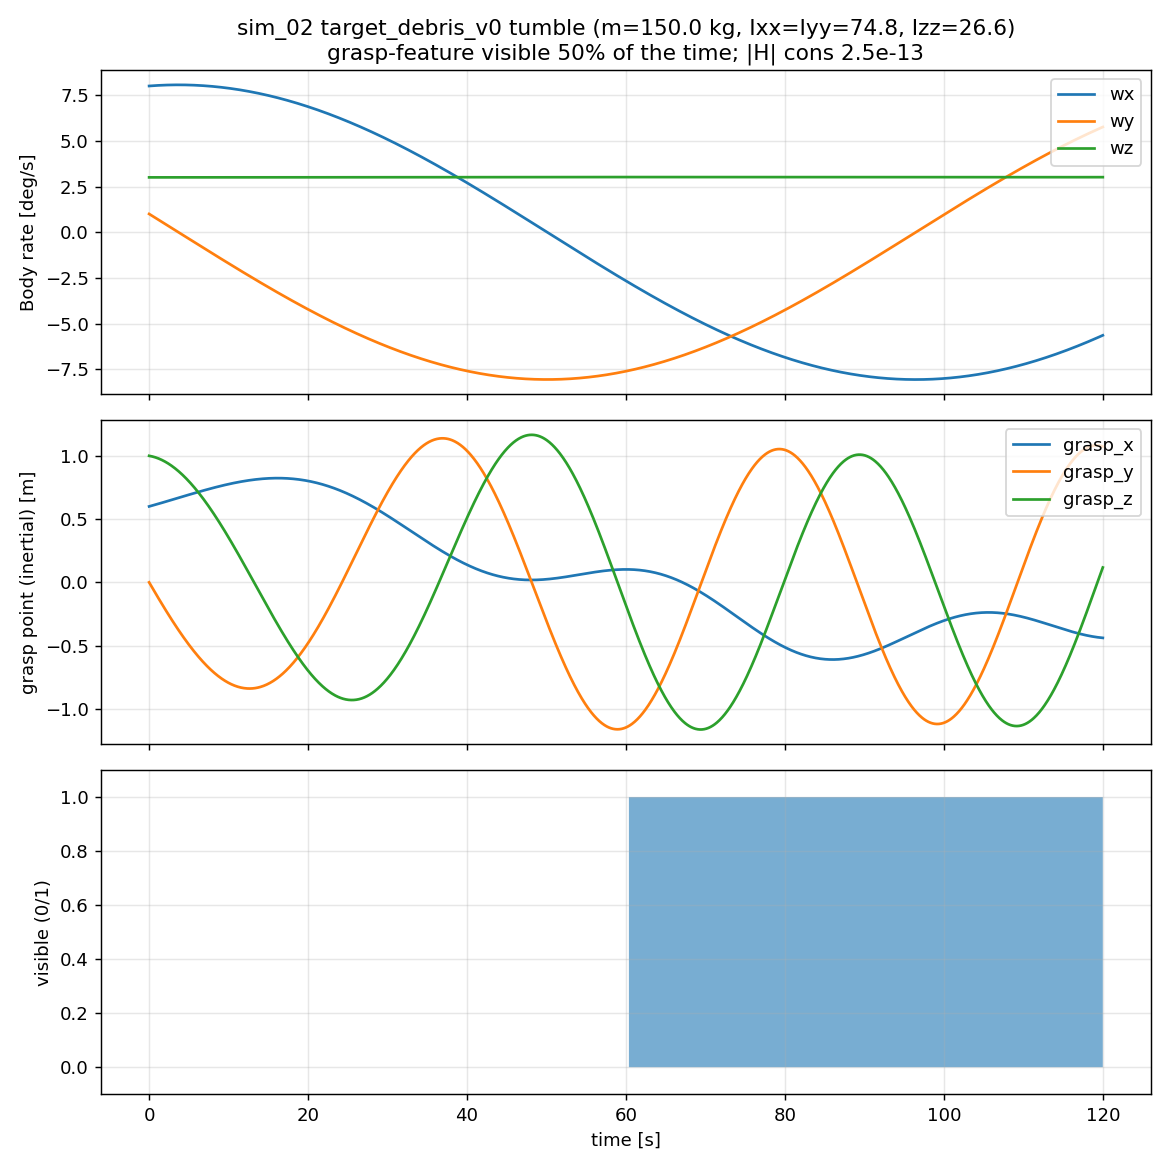

The file beside this chart, header and first rows:
t_s, roll_deg, pitch_deg, yaw_deg, wx_dps, wy_dps, wz_dps, grasp_x_m, grasp_y_m, grasp_z_m, grasp_visible
0.0000, 0.0000, 0.0000, 0.0000, 8, 1, 3, 0.6, 0.00000, 1, 0
0.0667, 0.5338, 0.0652, 0.2004, 8.002, 0.9820, 3, 0.6012, -0.00721, 0.9993, 0
0.1334, 1.068, 0.1273, 0.4014, 8.004, 0.9640, 3, 0.6023, -0.01442, 0.9985, 0
0.2001, 1.603, 0.1863, 0.6030, 8.007, 0.9459, 3, 0.6035, -0.02162, 0.9977, 0
0.2668, 2.138, 0.2422, 0.8050, 8.009, 0.9279, 3, 0.6047, -0.02880, 0.9968, 0
0.3335, 2.673, 0.2951, 1.008, 8.011, 0.9099, 3, 0.6059, -0.03598, 0.9958, 0
0.4002, 3.208, 0.3448, 1.21, 8.013, 0.8918, 3, 0.607, -0.04315, 0.9948, 0
0.4669, 3.744, 0.3914, 1.414, 8.015, 0.8738, 3, 0.6082, -0.05031, 0.9937, 0
0.5336, 4.28, 0.4350, 1.617, 8.017, 0.8557, 3, 0.6094, -0.05746, 0.9926, 0
0.6003, 4.817, 0.4754, 1.821, 8.019, 0.8377, 3, 0.6106, -0.06459, 0.9915, 0
0.6670, 5.353, 0.5127, 2.026, 8.021, 0.8196, 3, 0.6118, -0.07172, 0.9902, 0
0.7337, 5.89, 0.5469, 2.23, 8.022, 0.8016, 3, 0.613, -0.07883, 0.9889, 0
0.8004, 6.428, 0.5780, 2.435, 8.024, 0.7835, 3, 0.6142, -0.08593, 0.9876, 0
0.8671, 6.965, 0.6060, 2.639, 8.026, 0.7654, 3, 0.6154, -0.09302, 0.9862, 0
0.9339, 7.503, 0.6309, 2.844, 8.028, 0.7473, 3, 0.6166, -0.1001, 0.9848, 0
1.001, 8.04, 0.6526, 3.049, 8.029, 0.7293, 3, 0.6178, -0.1072, 0.9833, 0
1.067, 8.578, 0.6712, 3.254, 8.031, 0.7112, 3, 0.619, -0.1142, 0.9817, 0
1.134, 9.117, 0.6867, 3.459, 8.032, 0.6931, 3, 0.6202, -0.1212, 0.9801, 0
1.201, 9.655, 0.6991, 3.664, 8.034, 0.6750, 3, 0.6214, -0.1283, 0.9784, 0
1.267, 10.19, 0.7084, 3.869, 8.036, 0.6569, 3, 0.6227, -0.1353, 0.9767, 0
1.334, 10.73, 0.7145, 4.073, 8.037, 0.6388, 3, 0.6239, -0.1423, 0.9749, 0
1.401, 11.27, 0.7176, 4.278, 8.038, 0.6207, 3, 0.6251, -0.1492, 0.9731, 0
1.468, 11.81, 0.7175, 4.482, 8.04, 0.6026, 3, 0.6263, -0.1562, 0.9712, 0
1.534, 12.35, 0.7144, 4.686, 8.041, 0.5845, 3, 0.6276, -0.1631, 0.9693, 0
1.601, 12.89, 0.7081, 4.89, 8.042, 0.5664, 3, 0.6288, -0.1701, 0.9673, 0
1.668, 13.43, 0.6988, 5.093, 8.044, 0.5483, 3, 0.63, -0.177, 0.9653, 0
1.734, 13.97, 0.6864, 5.296, 8.045, 0.5302, 3, 0.6312, -0.1839, 0.9632, 0
1.801, 14.5, 0.6708, 5.498, 8.046, 0.5121, 3, 0.6325, -0.1907, 0.961, 0
1.868, 15.04, 0.6523, 5.701, 8.047, 0.4939, 3, 0.6337, -0.1976, 0.9588, 0
1.934, 15.58, 0.6306, 5.902, 8.048, 0.4758, 3, 0.635, -0.2044, 0.9566, 0
2.001, 16.12, 0.6059, 6.103, 8.049, 0.4577, 3, 0.6362, -0.2112, 0.9543, 0
2.068, 16.66, 0.5781, 6.303, 8.05, 0.4396, 3, 0.6374, -0.218, 0.9519, 0
2.135, 17.2, 0.5474, 6.503, 8.051, 0.4214, 3, 0.6387, -0.2248, 0.9495, 0
2.201, 17.74, 0.5135, 6.702, 8.052, 0.4033, 3, 0.6399, -0.2316, 0.947, 0
2.268, 18.28, 0.4767, 6.901, 8.053, 0.3852, 3, 0.6412, -0.2383, 0.9445, 0
2.335, 18.82, 0.4368, 7.099, 8.054, 0.3670, 3, 0.6424, -0.245, 0.942, 0
2.401, 19.35, 0.3940, 7.295, 8.055, 0.3489, 3, 0.6437, -0.2517, 0.9393, 0
2.468, 19.89, 0.3481, 7.492, 8.056, 0.3308, 3, 0.6449, -0.2584, 0.9367, 0
2.535, 20.43, 0.2993, 7.687, 8.056, 0.3126, 3, 0.6462, -0.2651, 0.9339, 0
2.601, 20.97, 0.2475, 7.881, 8.057, 0.2945, 3, 0.6474, -0.2717, 0.9312, 0
2.668, 21.51, 0.1927, 8.075, 8.058, 0.2764, 3, 0.6486, -0.2783, 0.9283, 0
2.735, 22.05, 0.1351, 8.267, 8.058, 0.2582, 3, 0.6499, -0.2849, 0.9255, 0
2.802, 22.58, 0.0745, 8.458, 8.059, 0.2401, 3, 0.6512, -0.2914, 0.9225, 0
2.868, 23.12, 0.0110, 8.649, 8.059, 0.2219, 3, 0.6524, -0.298, 0.9196, 0
2.935, 23.66, -0.0555, 8.838, 8.06, 0.2038, 3, 0.6537, -0.3045, 0.9165, 0
3.002, 24.2, -0.1247, 9.026, 8.06, 0.1856, 3, 0.6549, -0.311, 0.9134, 0
3.068, 24.73, -0.1969, 9.213, 8.061, 0.1675, 3, 0.6562, -0.3174, 0.9103, 0
3.135, 25.27, -0.2719, 9.399, 8.061, 0.1493, 3, 0.6574, -0.3239, 0.9071, 0
3.202, 25.81, -0.3497, 9.584, 8.061, 0.1312, 3, 0.6587, -0.3303, 0.9039, 0
3.268, 26.34, -0.4303, 9.767, 8.062, 0.1130, 3, 0.6599, -0.3367, 0.9006, 0
3.335, 26.88, -0.5138, 9.949, 8.062, 0.0949, 3, 0.6612, -0.3431, 0.8973, 0
3.402, 27.42, -0.6000, 10.13, 8.062, 0.0767, 3, 0.6624, -0.3494, 0.8939, 0
3.469, 27.95, -0.6890, 10.31, 8.062, 0.0586, 3, 0.6637, -0.3557, 0.8905, 0
3.535, 28.49, -0.7807, 10.49, 8.062, 0.0404, 3, 0.665, -0.362, 0.887, 0
3.602, 29.02, -0.8751, 10.66, 8.062, 0.0223, 3, 0.6662, -0.3682, 0.8835, 0
3.669, 29.56, -0.9722, 10.84, 8.062, 0.0041, 3, 0.6675, -0.3745, 0.8799, 0
3.735, 30.09, -1.072, 11.01, 8.062, -0.0141, 3, 0.6687, -0.3807, 0.8763, 0
3.802, 30.63, -1.175, 11.18, 8.062, -0.0322, 3, 0.67, -0.3868, 0.8726, 0
3.869, 31.16, -1.28, 11.35, 8.062, -0.0504, 3, 0.6712, -0.393, 0.8689, 0
3.936, 31.69, -1.387, 11.52, 8.062, -0.0685, 3, 0.6725, -0.3991, 0.8651, 0
... 1,740 more rows
